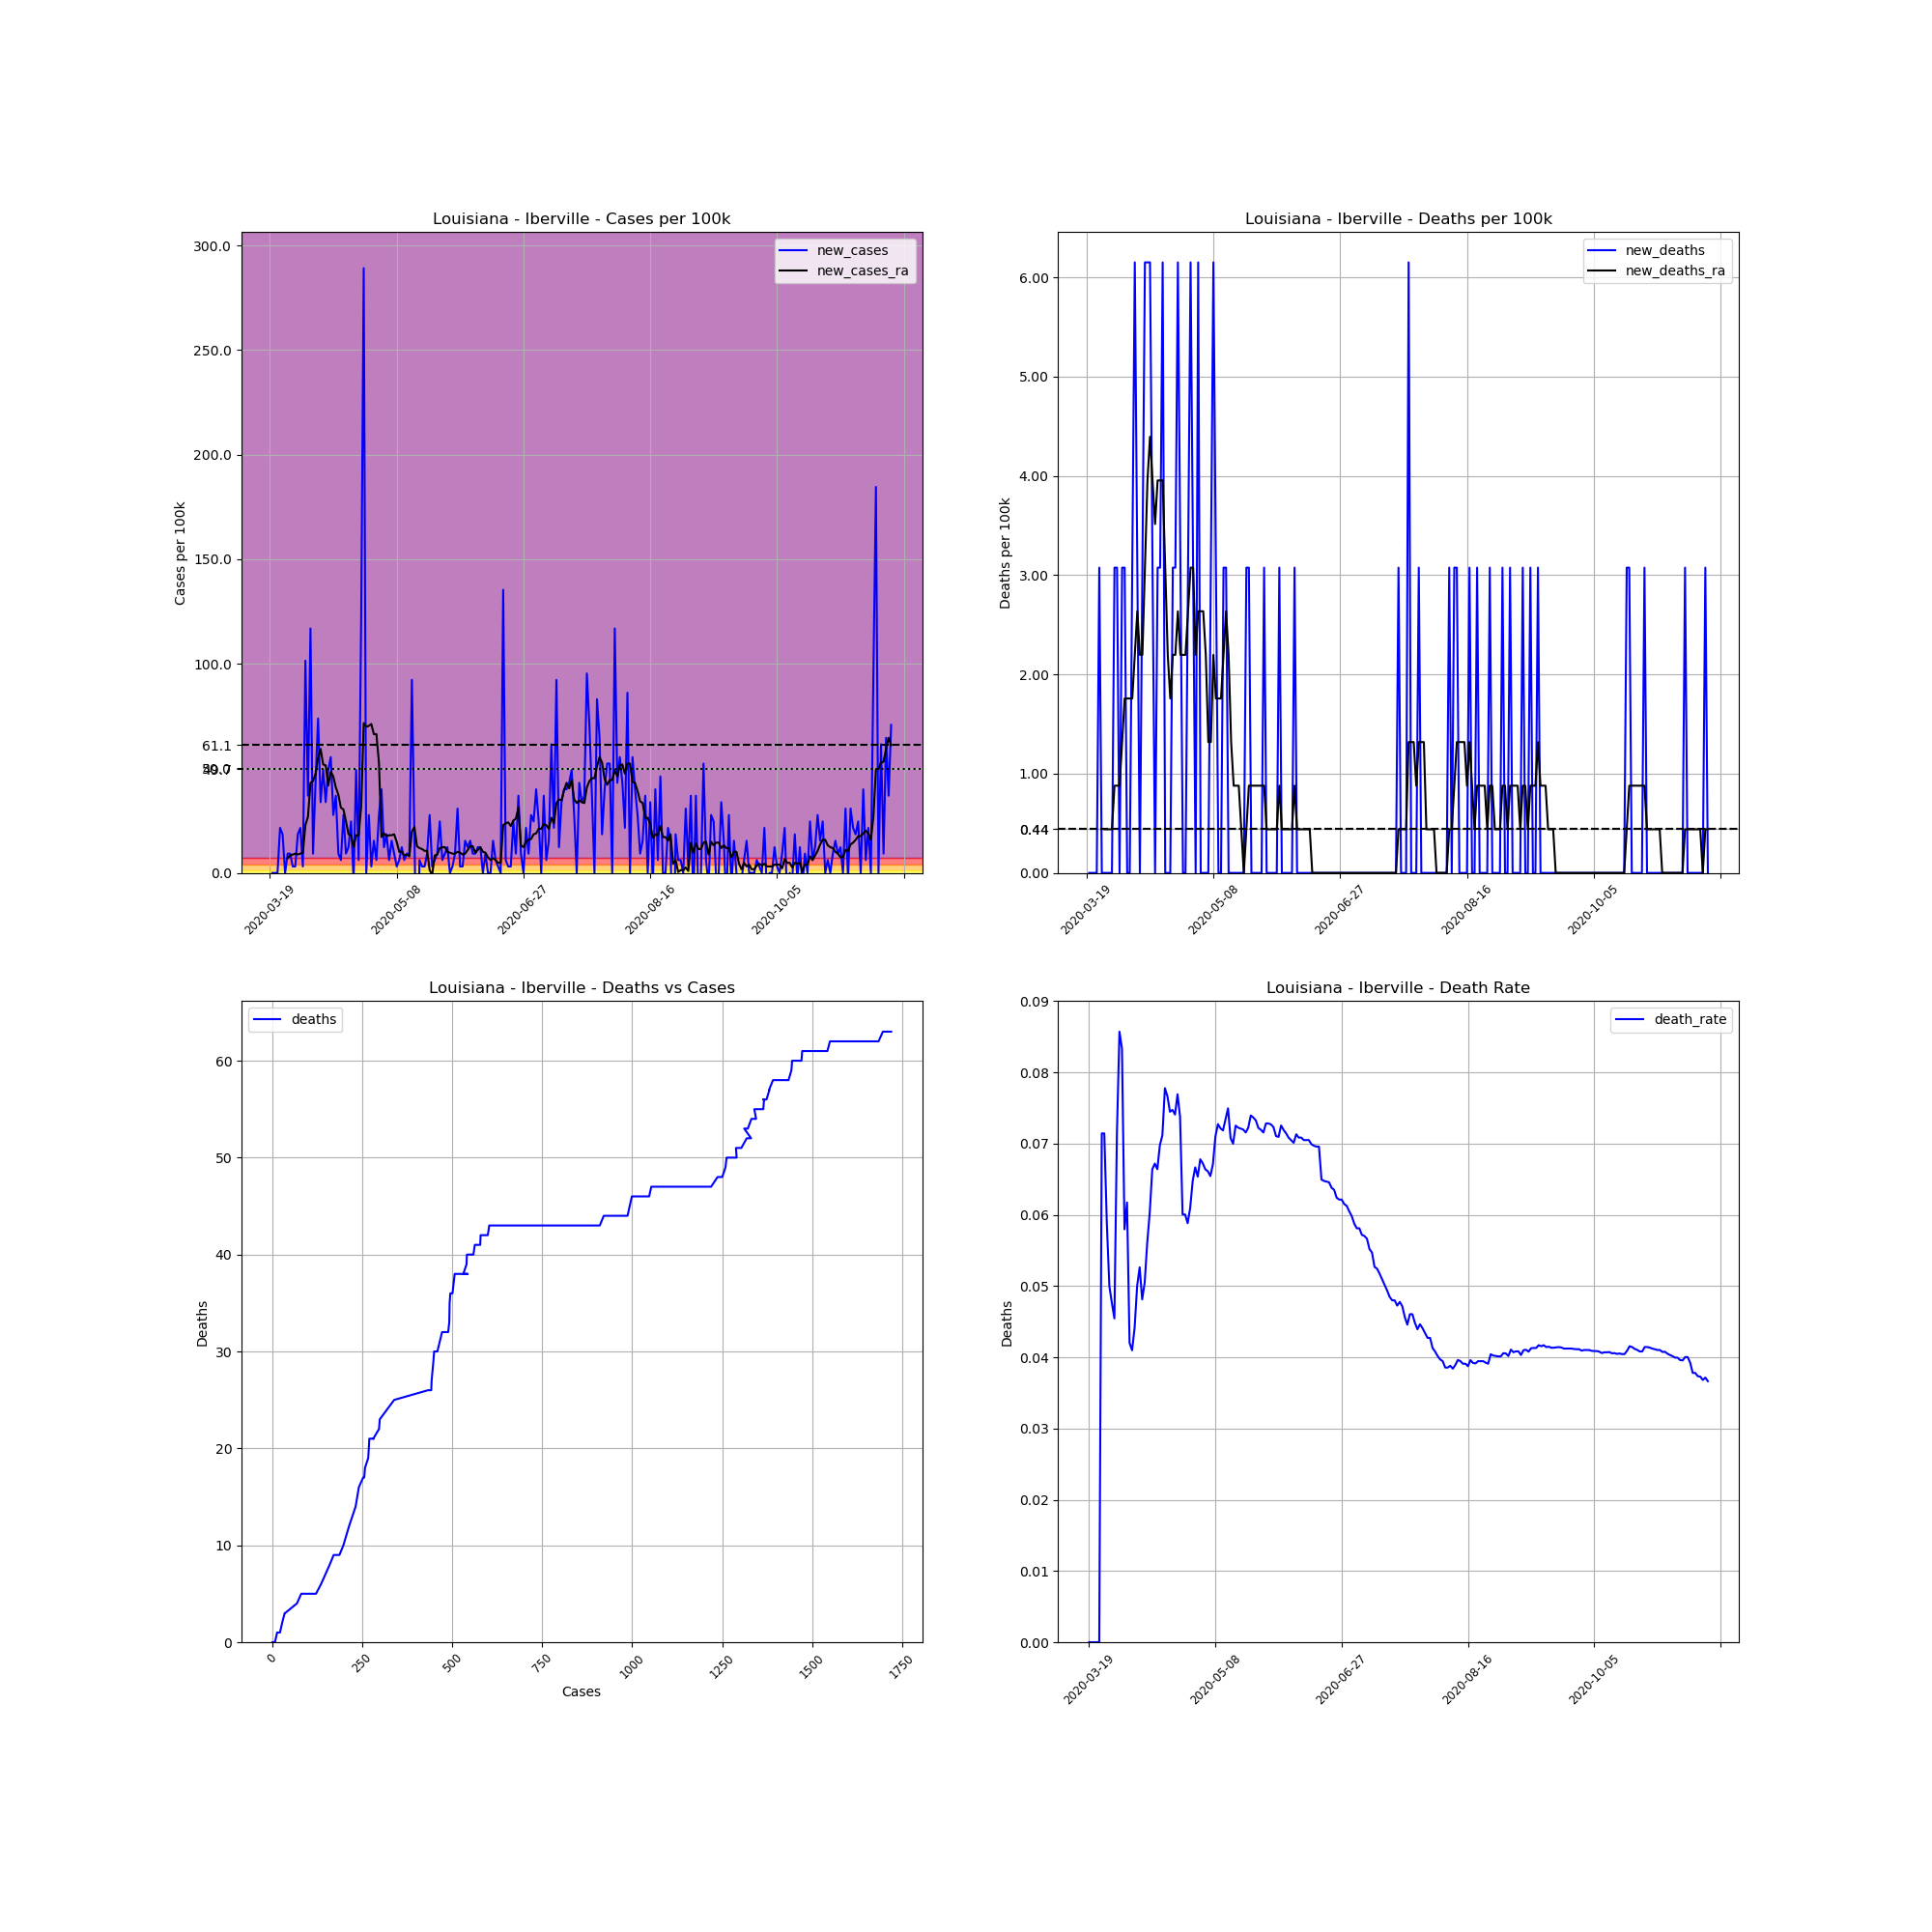

Values plotted in this chart, from the file beside it:
, date, county, state, fips, cases, deaths, COUNTY, STNAME, CTYNAME, POPESTIMATE2019, cases_per_100k, deaths_per_100k, death_rate, new_cases, new_deaths, new_cases_ra, new_deaths_ra
172346, 2020-03-19, Iberville, Louisiana, 22047, 1, 0, 47, Louisiana, Iberville, 32511, 3.076, 0.0, 0.0, , , , 
172347, 2020-03-20, Iberville, Louisiana, 22047, 1, 0, 47, Louisiana, Iberville, 32511, 3.076, 0.0, 0.0, 0.0, 0.0, , 
172348, 2020-03-21, Iberville, Louisiana, 22047, 1, 0, 47, Louisiana, Iberville, 32511, 3.076, 0.0, 0.0, 0.0, 0.0, , 
172349, 2020-03-22, Iberville, Louisiana, 22047, 1, 0, 47, Louisiana, Iberville, 32511, 3.076, 0.0, 0.0, 0.0, 0.0, , 
172350, 2020-03-23, Iberville, Louisiana, 22047, 8, 0, 47, Louisiana, Iberville, 32511, 24.61, 0.0, 0.0, 21.53, 0.0, , 
172351, 2020-03-24, Iberville, Louisiana, 22047, 14, 1, 47, Louisiana, Iberville, 32511, 43.06, 3.076, 0.07143, 18.46, 3.076, , 
172352, 2020-03-25, Iberville, Louisiana, 22047, 14, 1, 47, Louisiana, Iberville, 32511, 43.06, 3.076, 0.07143, 0.0, 0.0, , 
172353, 2020-03-26, Iberville, Louisiana, 22047, 17, 1, 47, Louisiana, Iberville, 32511, 52.29, 3.076, 0.05882, 9.228, 0.0, 7.031, 0.4394
172354, 2020-03-27, Iberville, Louisiana, 22047, 20, 1, 47, Louisiana, Iberville, 32511, 61.52, 3.076, 0.05, 9.228, 0.0, 8.349, 0.4394
172355, 2020-03-28, Iberville, Louisiana, 22047, 21, 1, 47, Louisiana, Iberville, 32511, 64.59, 3.076, 0.04762, 3.076, 0.0, 8.788, 0.4394
172356, 2020-03-29, Iberville, Louisiana, 22047, 22, 1, 47, Louisiana, Iberville, 32511, 67.67, 3.076, 0.04545, 3.076, 0.0, 9.228, 0.4394
172357, 2020-03-30, Iberville, Louisiana, 22047, 28, 2, 47, Louisiana, Iberville, 32511, 86.12, 6.152, 0.07143, 18.46, 3.076, 8.788, 0.8788
172358, 2020-03-31, Iberville, Louisiana, 22047, 35, 3, 47, Louisiana, Iberville, 32511, 107.7, 9.228, 0.08571, 21.53, 3.076, 9.228, 0.8788
172359, 2020-04-01, Iberville, Louisiana, 22047, 36, 3, 47, Louisiana, Iberville, 32511, 110.7, 9.228, 0.08333, 3.076, 0.0, 9.667, 0.8788
172360, 2020-04-02, Iberville, Louisiana, 22047, 69, 4, 47, Louisiana, Iberville, 32511, 212.2, 12.3, 0.05797, 101.5, 3.076, 22.85, 1.318
172361, 2020-04-03, Iberville, Louisiana, 22047, 81, 5, 47, Louisiana, Iberville, 32511, 249.1, 15.38, 0.06173, 36.91, 3.076, 26.8, 1.758
172362, 2020-04-04, Iberville, Louisiana, 22047, 119, 5, 47, Louisiana, Iberville, 32511, 366, 15.38, 0.04202, 116.9, 0.0, 43.06, 1.758
172363, 2020-04-05, Iberville, Louisiana, 22047, 122, 5, 47, Louisiana, Iberville, 32511, 375.3, 15.38, 0.04098, 9.228, 0.0, 43.94, 1.758
172364, 2020-04-06, Iberville, Louisiana, 22047, 136, 6, 47, Louisiana, Iberville, 32511, 418.3, 18.46, 0.04412, 43.06, 3.076, 47.46, 1.758
172365, 2020-04-07, Iberville, Louisiana, 22047, 160, 8, 47, Louisiana, Iberville, 32511, 492.1, 24.61, 0.05, 73.82, 6.152, 54.93, 2.197
172366, 2020-04-08, Iberville, Louisiana, 22047, 171, 9, 47, Louisiana, Iberville, 32511, 526, 27.68, 0.05263, 33.83, 3.076, 59.32, 2.636
172367, 2020-04-09, Iberville, Louisiana, 22047, 187, 9, 47, Louisiana, Iberville, 32511, 575.2, 27.68, 0.04813, 49.21, 0.0, 51.85, 2.197
172368, 2020-04-10, Iberville, Louisiana, 22047, 198, 10, 47, Louisiana, Iberville, 32511, 609, 30.76, 0.05051, 33.83, 3.076, 51.41, 2.197
172369, 2020-04-11, Iberville, Louisiana, 22047, 214, 12, 47, Louisiana, Iberville, 32511, 658.2, 36.91, 0.05607, 49.21, 6.152, 41.74, 3.076
172370, 2020-04-12, Iberville, Louisiana, 22047, 232, 14, 47, Louisiana, Iberville, 32511, 713.6, 43.06, 0.06034, 55.37, 6.152, 48.34, 3.955
172371, 2020-04-13, Iberville, Louisiana, 22047, 241, 16, 47, Louisiana, Iberville, 32511, 741.3, 49.21, 0.06639, 27.68, 6.152, 46.14, 4.394
172372, 2020-04-14, Iberville, Louisiana, 22047, 253, 17, 47, Louisiana, Iberville, 32511, 778.2, 52.29, 0.06719, 36.91, 3.076, 40.87, 3.955
172373, 2020-04-15, Iberville, Louisiana, 22047, 256, 17, 47, Louisiana, Iberville, 32511, 787.4, 52.29, 0.06641, 9.228, 0.0, 37.35, 3.515
172374, 2020-04-16, Iberville, Louisiana, 22047, 258, 18, 47, Louisiana, Iberville, 32511, 793.6, 55.37, 0.06977, 6.152, 3.076, 31.2, 3.955
172375, 2020-04-17, Iberville, Louisiana, 22047, 267, 19, 47, Louisiana, Iberville, 32511, 821.3, 58.44, 0.07116, 27.68, 3.076, 30.32, 3.955
172376, 2020-04-18, Iberville, Louisiana, 22047, 270, 21, 47, Louisiana, Iberville, 32511, 830.5, 64.59, 0.07778, 9.228, 6.152, 24.61, 3.955
172377, 2020-04-19, Iberville, Louisiana, 22047, 274, 21, 47, Louisiana, Iberville, 32511, 842.8, 64.59, 0.07664, 12.3, 0.0, 18.46, 3.076
172378, 2020-04-20, Iberville, Louisiana, 22047, 282, 21, 47, Louisiana, Iberville, 32511, 867.4, 64.59, 0.07447, 24.61, 0.0, 18.02, 2.197
172379, 2020-04-21, Iberville, Louisiana, 22047, 281, 21, 47, Louisiana, Iberville, 32511, 864.3, 64.59, 0.07473, -3.076, 0.0, 12.3, 1.758
172380, 2020-04-22, Iberville, Louisiana, 22047, 297, 22, 47, Louisiana, Iberville, 32511, 913.5, 67.67, 0.07407, 49.21, 3.076, 18.02, 2.197
172381, 2020-04-23, Iberville, Louisiana, 22047, 299, 23, 47, Louisiana, Iberville, 32511, 919.7, 70.75, 0.07692, 6.152, 3.076, 18.02, 2.197
172382, 2020-04-24, Iberville, Louisiana, 22047, 339, 25, 47, Louisiana, Iberville, 32511, 1043, 76.9, 0.07375, 123, 6.152, 31.64, 2.636
172383, 2020-04-25, Iberville, Louisiana, 22047, 433, 26, 47, Louisiana, Iberville, 32511, 1332, 79.97, 0.06005, 289.1, 3.076, 71.62, 2.197
172384, 2020-04-26, Iberville, Louisiana, 22047, 433, 26, 47, Louisiana, Iberville, 32511, 1332, 79.97, 0.06005, 0.0, 0.0, 69.87, 2.197
172385, 2020-04-27, Iberville, Louisiana, 22047, 442, 26, 47, Louisiana, Iberville, 32511, 1360, 79.97, 0.05882, 27.68, 0.0, 70.31, 2.197
172386, 2020-04-28, Iberville, Louisiana, 22047, 443, 27, 47, Louisiana, Iberville, 32511, 1363, 83.05, 0.06095, 3.076, 3.076, 71.18, 2.636
172387, 2020-04-29, Iberville, Louisiana, 22047, 448, 29, 47, Louisiana, Iberville, 32511, 1378, 89.2, 0.06473, 15.38, 6.152, 66.35, 3.076
172388, 2020-04-30, Iberville, Louisiana, 22047, 450, 30, 47, Louisiana, Iberville, 32511, 1384, 92.28, 0.06667, 6.152, 3.076, 66.35, 3.076
172389, 2020-05-01, Iberville, Louisiana, 22047, 459, 30, 47, Louisiana, Iberville, 32511, 1412, 92.28, 0.06536, 27.68, 0.0, 52.73, 2.197
172390, 2020-05-02, Iberville, Louisiana, 22047, 472, 32, 47, Louisiana, Iberville, 32511, 1452, 98.43, 0.0678, 39.99, 6.152, 17.14, 2.636
172391, 2020-05-03, Iberville, Louisiana, 22047, 476, 32, 47, Louisiana, Iberville, 32511, 1464, 98.43, 0.06723, 12.3, 0.0, 18.89, 2.636
172392, 2020-05-04, Iberville, Louisiana, 22047, 482, 32, 47, Louisiana, Iberville, 32511, 1483, 98.43, 0.06639, 18.46, 0.0, 17.58, 2.636
172393, 2020-05-05, Iberville, Louisiana, 22047, 484, 32, 47, Louisiana, Iberville, 32511, 1489, 98.43, 0.06612, 6.152, 0.0, 18.02, 2.197
172394, 2020-05-06, Iberville, Louisiana, 22047, 489, 32, 47, Louisiana, Iberville, 32511, 1504, 98.43, 0.06544, 15.38, 0.0, 18.02, 1.318
172395, 2020-05-07, Iberville, Louisiana, 22047, 492, 33, 47, Louisiana, Iberville, 32511, 1513, 101.5, 0.06707, 9.228, 3.076, 18.46, 1.318
172396, 2020-05-08, Iberville, Louisiana, 22047, 493, 35, 47, Louisiana, Iberville, 32511, 1516, 107.7, 0.07099, 3.076, 6.152, 14.94, 2.197
172397, 2020-05-09, Iberville, Louisiana, 22047, 495, 36, 47, Louisiana, Iberville, 32511, 1523, 110.7, 0.07273, 6.152, 3.076, 10.11, 1.758
172398, 2020-05-10, Iberville, Louisiana, 22047, 499, 36, 47, Louisiana, Iberville, 32511, 1535, 110.7, 0.07214, 12.3, 0.0, 10.11, 1.758
172399, 2020-05-11, Iberville, Louisiana, 22047, 501, 36, 47, Louisiana, Iberville, 32511, 1541, 110.7, 0.07186, 6.152, 0.0, 8.349, 1.758
172400, 2020-05-12, Iberville, Louisiana, 22047, 504, 37, 47, Louisiana, Iberville, 32511, 1550, 113.8, 0.07341, 9.228, 3.076, 8.788, 2.197
172401, 2020-05-13, Iberville, Louisiana, 22047, 507, 38, 47, Louisiana, Iberville, 32511, 1559, 116.9, 0.07495, 9.228, 3.076, 7.909, 2.636
172402, 2020-05-14, Iberville, Louisiana, 22047, 537, 38, 47, Louisiana, Iberville, 32511, 1652, 116.9, 0.07076, 92.28, 0.0, 19.77, 2.197
172403, 2020-05-15, Iberville, Louisiana, 22047, 543, 38, 47, Louisiana, Iberville, 32511, 1670, 116.9, 0.06998, 18.46, 0.0, 21.97, 1.318
172404, 2020-05-16, Iberville, Louisiana, 22047, 524, 38, 47, Louisiana, Iberville, 32511, 1612, 116.9, 0.07252, -58.44, 0.0, 12.74, 0.8788
172405, 2020-05-17, Iberville, Louisiana, 22047, 526, 38, 47, Louisiana, Iberville, 32511, 1618, 116.9, 0.07224, 6.152, 0.0, 11.86, 0.8788
... 186 more rows
